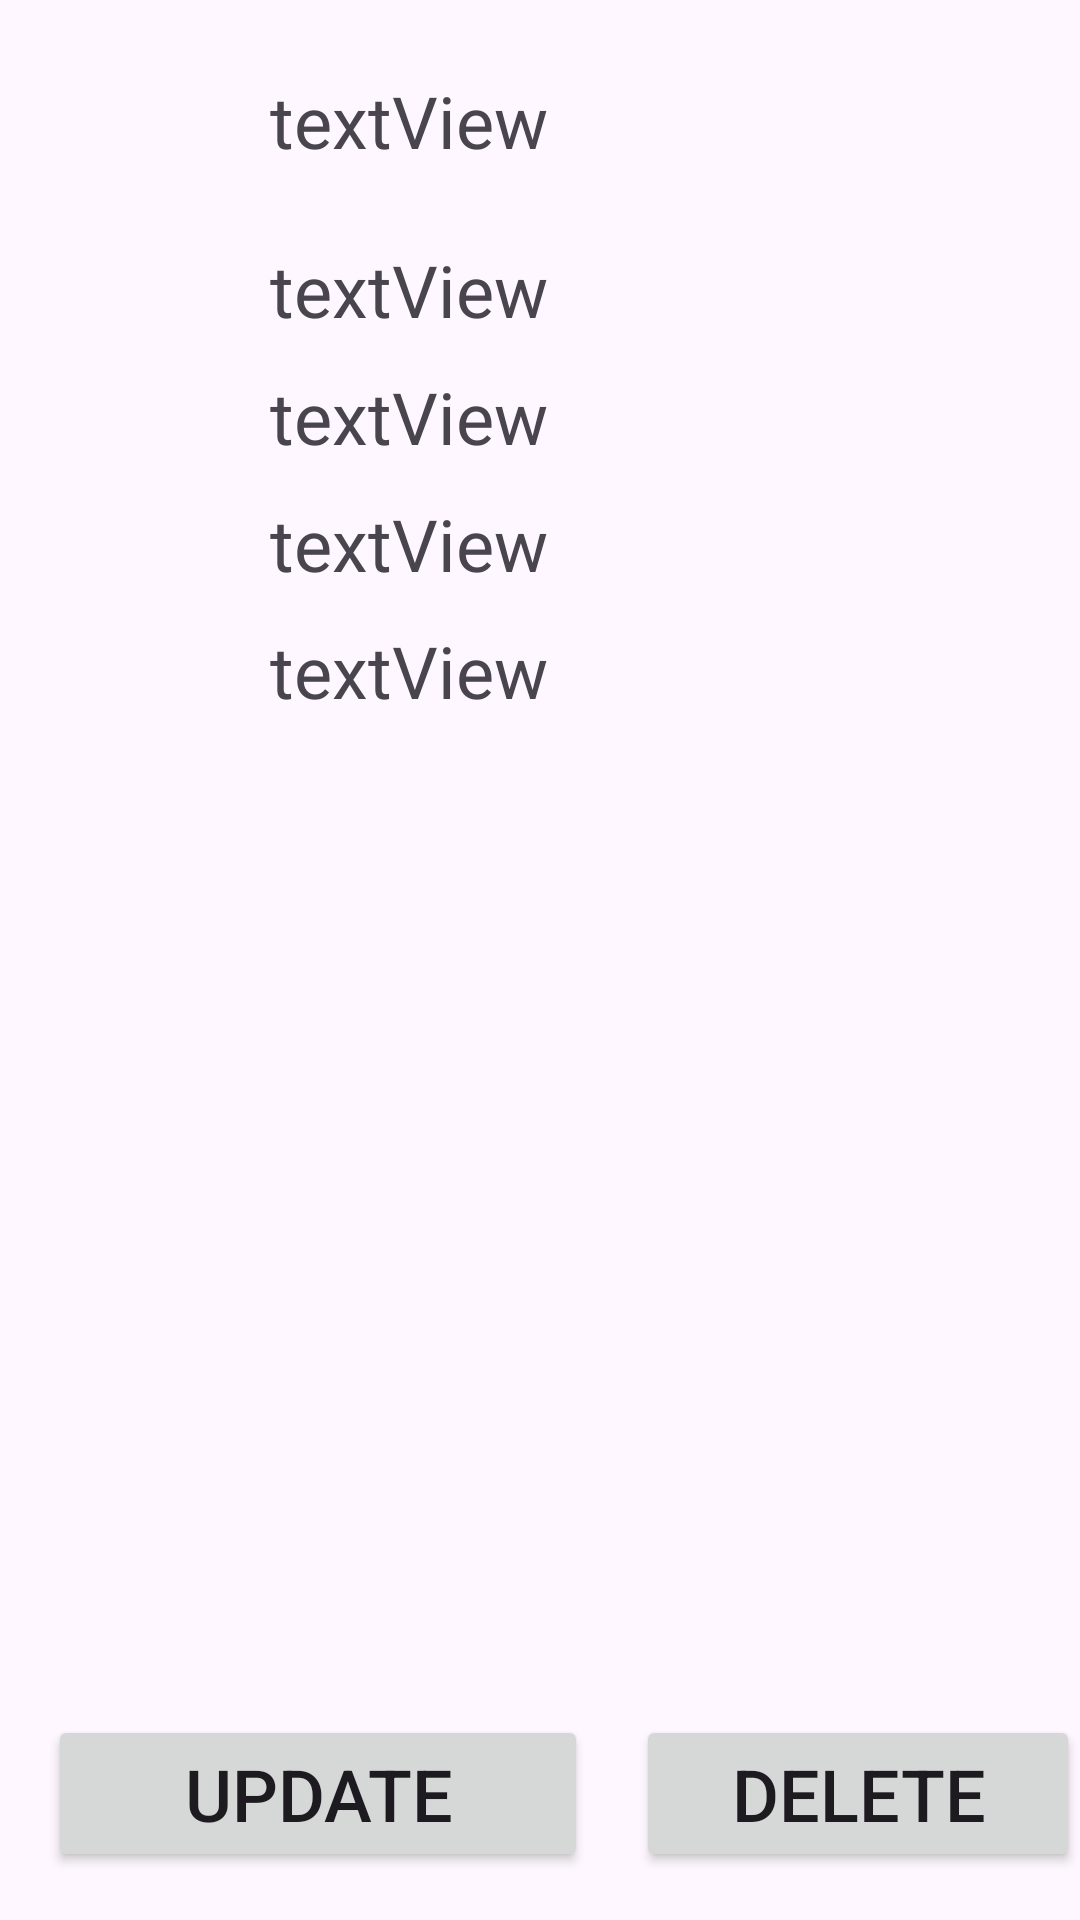

Android layout source for this screen:
<!-- AndroidManifest.xml: application theme Theme.June18 -->
<!-- res/layout/fragment_item_view.xml -->
<?xml version="1.0" encoding="utf-8"?>
<RelativeLayout xmlns:android="http://schemas.android.com/apk/res/android"
    xmlns:tools="http://schemas.android.com/tools"
    android:layout_width="match_parent"
    android:layout_height="match_parent"
    tools:context=".fragments.ItemViewFragment">

    <ImageView
        android:id="@+id/paid_image"
        android:src="@drawable/paid_24px"
        android:layout_marginTop="24dp"
        android:layout_marginStart="24dp"
        android:layout_width="50dp"
        android:layout_height="50dp"/>

    <TextView
        android:id="@+id/tv_expense_name"
        android:layout_width="wrap_content"
        android:layout_height="wrap_content"
        android:layout_toRightOf="@+id/paid_image"
        android:layout_marginTop="24dp"
        android:textSize="24sp"
        android:layout_marginStart="16dp"
        android:text="textView" />

    <TextView
        android:id="@+id/tv_expense_category"
        android:layout_width="wrap_content"
        android:layout_height="wrap_content"
        android:layout_toRightOf="@+id/paid_image"
        android:layout_below="@+id/tv_expense_name"
        android:layout_marginTop="24dp"
        android:textSize="24sp"
        android:layout_marginStart="16dp"
        android:text="textView" />

    <TextView
        android:id="@+id/tv_expense_amount"
        android:layout_width="wrap_content"
        android:layout_height="wrap_content"
        android:layout_toRightOf="@+id/paid_image"
        android:layout_below="@+id/tv_expense_category"
        android:layout_marginTop="10dp"
        android:textSize="24sp"
        android:layout_marginStart="16dp"
        android:text="textView" />

    <TextView
        android:id="@+id/tv_expense_date"
        android:layout_width="wrap_content"
        android:layout_height="wrap_content"
        android:layout_toRightOf="@+id/paid_image"
        android:layout_below="@+id/tv_expense_amount"
        android:layout_marginTop="10dp"
        android:textSize="24sp"
        android:layout_marginStart="16dp"
        android:text="textView" />

    <TextView
        android:id="@+id/tv_expense_note"
        android:layout_width="wrap_content"
        android:layout_height="wrap_content"
        android:layout_toRightOf="@+id/paid_image"
        android:layout_below="@+id/tv_expense_date"
        android:layout_marginTop="10dp"
        android:textSize="24sp"
        android:layout_marginStart="16dp"
        android:text="textView" />

    <Button
        android:id="@+id/update_expense_button"
        android:layout_width="180dp"
        android:layout_height="wrap_content"
        android:layout_alignParentBottom="true"
        android:layout_marginStart="16dp"
        android:layout_marginBottom="16dp"
        android:text="@string/update_expense"
        android:textSize="24sp" />

    <Button
        android:id="@+id/delete_expense_button"
        android:layout_width="180dp"
        android:layout_height="wrap_content"
        android:layout_alignParentBottom="true"
        android:layout_marginStart="16dp"
        android:layout_toRightOf="@+id/update_expense_button"
        android:layout_marginBottom="16dp"
        android:text="@string/delete"
        android:textSize="24sp" />

</RelativeLayout>
<!-- resources referenced by this layout -->
<resources>
  <string name="delete">Delete</string>
  <string name="update_expense">Update</string>
  <style name="Theme.June18" parent="Base.Theme.June18" />
  <style name="Base.Theme.June18" parent="Theme.Material3.DayNight.NoActionBar">
          
          
      </style>
</resources>
